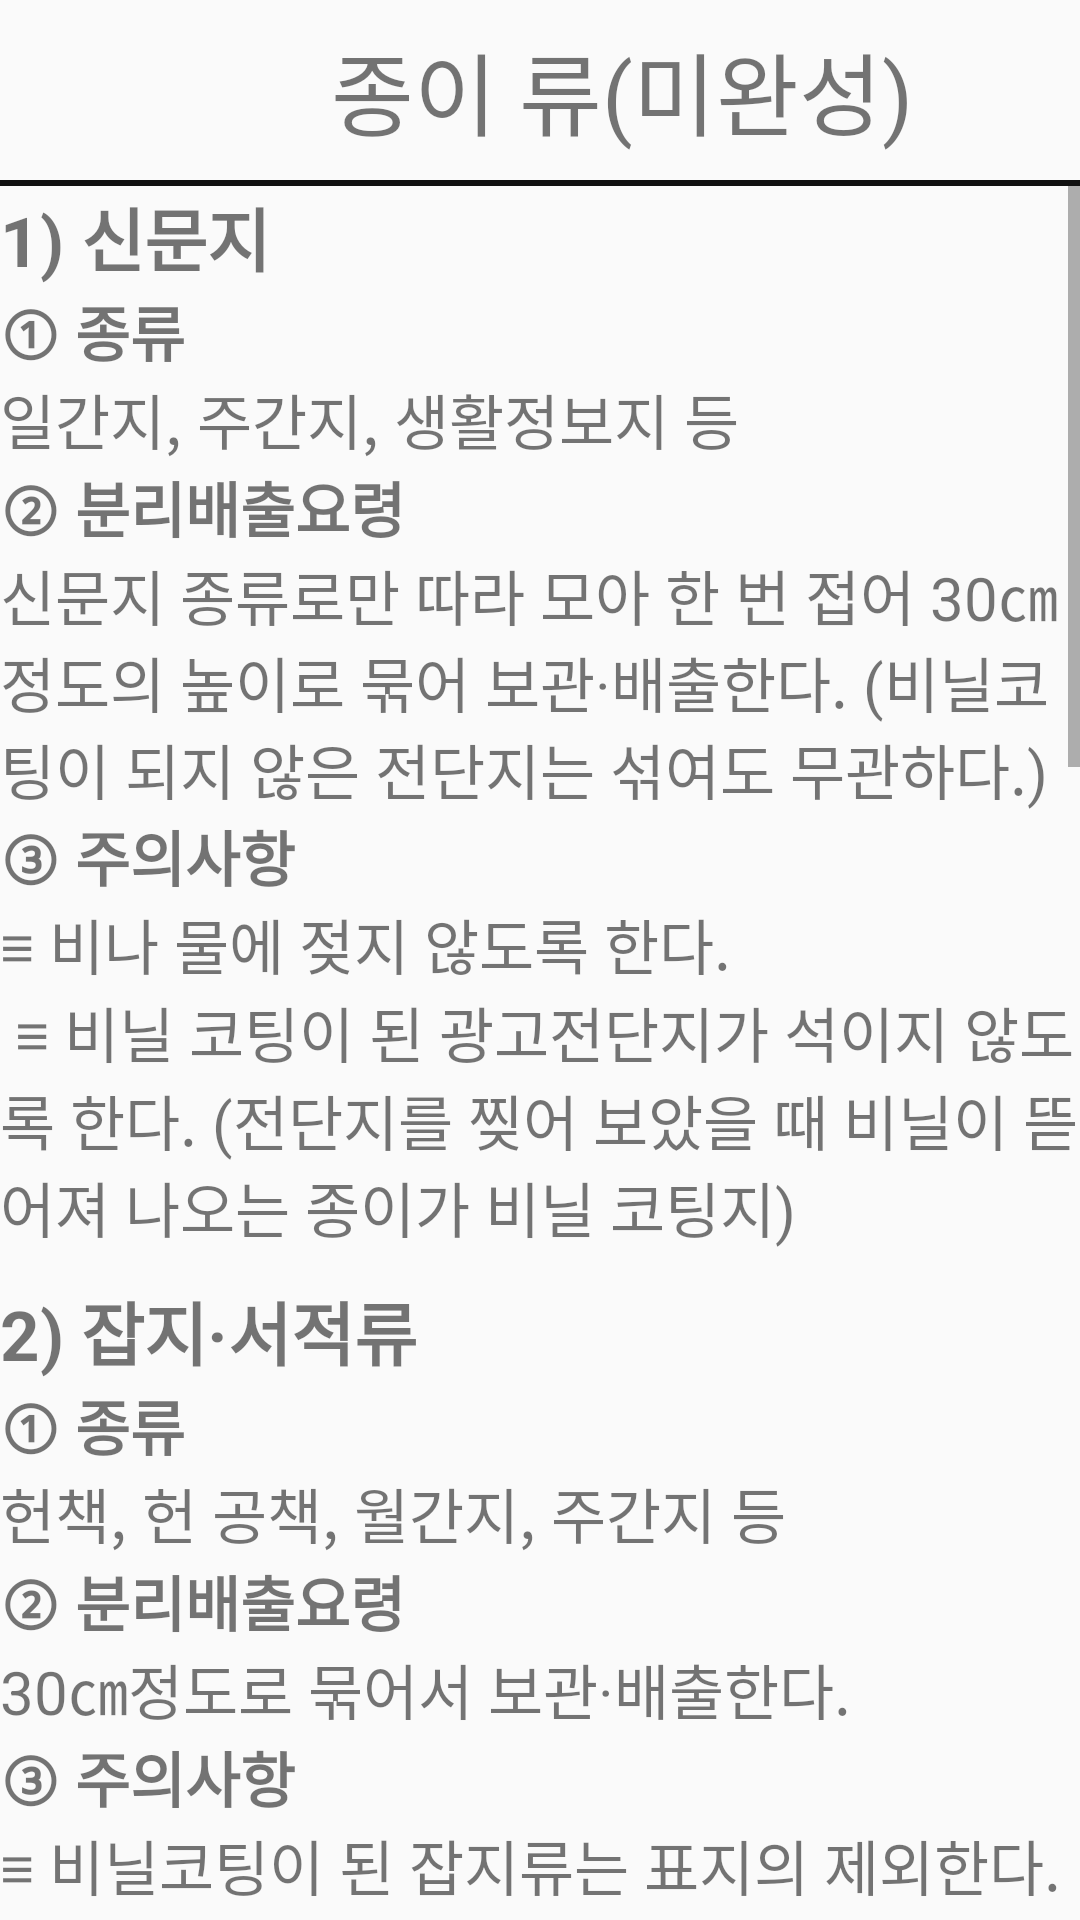

Layout XML and referenced resources for this Android screen:
<!-- AndroidManifest.xml: application theme Theme.Test001 -->
<!-- res/layout/paper_guide.xml -->
<?xml version="1.0" encoding="utf-8"?>
<LinearLayout xmlns:android="http://schemas.android.com/apk/res/android"
    android:layout_width="match_parent"
    android:layout_height="match_parent"
    android:orientation="vertical">

    <LinearLayout
        android:layout_width="match_parent"
        android:layout_height="50dp"
        android:gravity="center"
        android:layout_margin="5dp">

        <ImageView
            android:layout_width="50dp"
            android:layout_height="50dp"
            android:src="@drawable/paper2" />

        <TextView
            android:layout_width="wrap_content"
            android:layout_height="wrap_content"
            android:text="종이 류(미완성)"
            android:textSize="30dp"
            android:layout_marginLeft="5dp" />

    </LinearLayout>

    <View
        android:layout_width="match_parent"
        android:layout_height="1dp"
        android:background="#111111"/>

    <View
        android:layout_width="match_parent"
        android:layout_height="1dp"
        android:background="#111111"/>

    <ScrollView
        android:layout_width="wrap_content"
        android:layout_height="wrap_content">

        <LinearLayout
            android:layout_width="match_parent"
            android:layout_height="match_parent"
            android:orientation="vertical">

            <TextView
                android:layout_width="wrap_content"
                android:layout_height="wrap_content"
                android:text="@string/paper1"
                android:textStyle="bold"
                android:textSize="23dp"/>
            <TextView
                android:layout_width="wrap_content"
                android:layout_height="wrap_content"
                android:text="@string/paper11"
                android:textStyle="bold"
                android:textSize="20dp"/>
            <TextView
                android:layout_width="wrap_content"
                android:layout_height="wrap_content"
                android:text="@string/paper111"
                android:textSize="20dp"/>
            <TextView
                android:layout_width="wrap_content"
                android:layout_height="wrap_content"
                android:text="@string/paper12"
                android:textStyle="bold"
                android:textSize="20dp"/>
            <TextView
                android:layout_width="wrap_content"
                android:layout_height="wrap_content"
                android:text="@string/paper122"
                android:textSize="20dp"/>
            <TextView
                android:layout_width="wrap_content"
                android:layout_height="wrap_content"
                android:text="@string/paper13"
                android:textStyle="bold"
                android:textSize="20dp"/>
            <TextView
                android:layout_width="wrap_content"
                android:layout_height="wrap_content"
                android:text="@string/paper133"
                android:textSize="20dp"/>


            <TextView
                android:layout_width="wrap_content"
                android:layout_height="wrap_content"
                android:text="@string/paper2"
                android:textStyle="bold"
                android:textSize="23dp"
                android:layout_marginTop="10dp"/>
            <TextView
                android:layout_width="wrap_content"
                android:layout_height="wrap_content"
                android:text="@string/paper21"
                android:textStyle="bold"
                android:textSize="20dp"/>
            <TextView
                android:layout_width="wrap_content"
                android:layout_height="wrap_content"
                android:text="@string/paper211"
                android:textSize="20dp"/>
            <TextView
                android:layout_width="wrap_content"
                android:layout_height="wrap_content"
                android:text="@string/paper22"
                android:textStyle="bold"
                android:textSize="20dp"/>
            <TextView
                android:layout_width="wrap_content"
                android:layout_height="wrap_content"
                android:text="@string/paper222"
                android:textSize="20dp"/>
            <TextView
                android:layout_width="wrap_content"
                android:layout_height="wrap_content"
                android:text="@string/paper23"
                android:textStyle="bold"
                android:textSize="20dp"/>
            <TextView
                android:layout_width="wrap_content"
                android:layout_height="wrap_content"
                android:text="@string/paper233"
                android:textSize="20dp"/>


            <TextView
                android:layout_width="wrap_content"
                android:layout_height="wrap_content"
                android:text="@string/paper3"
                android:textStyle="bold"
                android:textSize="23dp"
                android:layout_marginTop="10dp"/>
            <TextView
                android:layout_width="wrap_content"
                android:layout_height="wrap_content"
                android:text="@string/paper31"
                android:textStyle="bold"
                android:textSize="20dp"/>
            <TextView
                android:layout_width="wrap_content"
                android:layout_height="wrap_content"
                android:text="@string/paper311"
                android:textSize="20dp"/>
            <TextView
                android:layout_width="wrap_content"
                android:layout_height="wrap_content"
                android:text="@string/paper32"
                android:textStyle="bold"
                android:textSize="20dp"/>
            <TextView
                android:layout_width="wrap_content"
                android:layout_height="wrap_content"
                android:text="@string/paper322"
                android:textSize="20dp"/>
            <TextView
                android:layout_width="wrap_content"
                android:layout_height="wrap_content"
                android:text="@string/paper33"
                android:textStyle="bold"
                android:textSize="20dp"/>
            <TextView
                android:layout_width="wrap_content"
                android:layout_height="wrap_content"
                android:text="@string/paper333"
                android:textSize="20dp"/>


            <TextView
                android:layout_width="wrap_content"
                android:layout_height="wrap_content"
                android:text="@string/paper4"
                android:textStyle="bold"
                android:textSize="23dp"
                android:layout_marginTop="10dp"/>
            <TextView
                android:layout_width="wrap_content"
                android:layout_height="wrap_content"
                android:text="@string/paper41"
                android:textStyle="bold"
                android:textSize="20dp"/>
            <TextView
                android:layout_width="wrap_content"
                android:layout_height="wrap_content"
                android:text="@string/paper411"
                android:textSize="20dp"/>
            <TextView
                android:layout_width="wrap_content"
                android:layout_height="wrap_content"
                android:text="@string/paper42"
                android:textStyle="bold"
                android:textSize="20dp"/>
            <TextView
                android:layout_width="wrap_content"
                android:layout_height="wrap_content"
                android:text="@string/paper422"
                android:textSize="20dp"/>
            <TextView
                android:layout_width="wrap_content"
                android:layout_height="wrap_content"
                android:text="@string/paper43"
                android:textStyle="bold"
                android:textSize="20dp"/>
            <TextView
                android:layout_width="wrap_content"
                android:layout_height="wrap_content"
                android:text="@string/paper433"
                android:textSize="20dp"/>


            <TextView
                android:layout_width="wrap_content"
                android:layout_height="wrap_content"
                android:text="@string/paper5"
                android:textStyle="bold"
                android:textSize="23dp"
                android:layout_marginTop="10dp"/>
            <TextView
                android:layout_width="wrap_content"
                android:layout_height="wrap_content"
                android:text="@string/paper51"
                android:textStyle="bold"
                android:textSize="20dp"/>
            <TextView
                android:layout_width="wrap_content"
                android:layout_height="wrap_content"
                android:text="@string/paper511"
                android:textSize="20dp"/>
            <TextView
                android:layout_width="wrap_content"
                android:layout_height="wrap_content"
                android:text="@string/paper52"
                android:textStyle="bold"
                android:textSize="20dp"/>
            <TextView
                android:layout_width="wrap_content"
                android:layout_height="wrap_content"
                android:text="@string/paper522"
                android:textSize="20dp"/>
            <TextView
                android:layout_width="wrap_content"
                android:layout_height="wrap_content"
                android:text="@string/paper53"
                android:textStyle="bold"
                android:textSize="20dp"/>
            <TextView
                android:layout_width="wrap_content"
                android:layout_height="wrap_content"
                android:text="@string/paper533"
                android:textSize="20dp"/>

        </LinearLayout>

    </ScrollView>

</LinearLayout>
<!-- resources referenced by this layout -->
<resources>
  <string name="paper1">1) 신문지 </string>
  <string name="paper11">① 종류</string>
  <string name="paper111">일간지, 주간지, 생활정보지 등</string>
  <string name="paper12">② 분리배출요령</string>
  <string name="paper122">신문지 종류로만 따라 모아 한 번 접어 30㎝정도의 높이로 묶어 보관·배출한다. (비닐코팅이 되지 않은 전단지는 섞여도 무관하다.)</string>
  <string name="paper13">③ 주의사항</string>
  <string name="paper133">≡ 비나 물에 젖지 않도록 한다. \n
      ≡ 비닐 코팅이 된 광고전단지가 석이지 않도록 한다. (전단지를 찢어 보았을 때 비닐이 뜯어져 나오는 종이가 비닐 코팅지)</string>
  <string name="paper2">2) 잡지·서적류 </string>
  <string name="paper21">① 종류</string>
  <string name="paper211">헌책, 헌 공책, 월간지, 주간지 등</string>
  <string name="paper22">② 분리배출요령</string>
  <string name="paper222">30㎝정도로 묶어서 보관·배출한다.</string>
  <string name="paper23">③ 주의사항</string>
  <string name="paper233">≡ 비닐코팅이 된 잡지류는 표지의 제외한다. \n
      ≡ 노트의 스프링이나 철판, 테이프 등 종이 이외의 물질은 분리하여 배출한다.</string>
  <string name="paper3">3) 상자류 </string>
  <string name="paper31">① 종류</string>
  <string name="paper311">화장품상자, 과자상자, 과일상자, 가전제품 포장재 등</string>
  <string name="paper32">② 분리배출요령</string>
  <string name="paper322">납작하게 눌러 부피를 줄인 후 운반하기 쉬운 크기로 묶어 보관·배출한다.</string>
  <string name="paper33">③ 주의사항</string>
  <string name="paper333">≡ 상자에 붙어있는 비닐테이프, 철판 등 이물질을 제거한다. \n
      ≡ 기름이나 초 먹인 포장재는 재생이 안되므로 제외한다.</string>
  <string name="paper4">4) 종이팩 </string>
  <string name="paper41">① 종류</string>
  <string name="paper411">우유팩, 음료수 팩, 1회용 종이컵</string>
  <string name="paper42">② 분리배출요령</string>
  <string name="paper422">내용물을 비우고 물로 한번 헹군 후 납작하게 눌러 봉투에 넣거나 한데 묶어서 보관·배출한다. (그대로 말린 후 납작하게 눌러 묶어서 보관한다)</string>
  <string name="paper43">③ 주의사항</string>
  <string name="paper433">≡ 다른 종이류와 섞이지 않도록 별도의 분리 수거함을 마련토록 한다. \n
      ≡ 우유팩이나 음료수팩 중 장기 보존용인 테트라팩은 재생이 안되므로 제외한다.</string>
  <string name="paper5">5) 기타 종이류 </string>
  <string name="paper51">① 종류</string>
  <string name="paper511">복사지, 사무용지, 청구서, 광고전단, 각종 포장지, 종이 쇼핑 백, 달력 등</string>
  <string name="paper52">② 분리배출요령</string>
  <string name="paper522">물이나 오물에 젖지 않게 모아 30㎝정도로 묶어 보관·배출한다.</string>
  <string name="paper53">③ 주의사항</string>
  <string name="paper533">≡ 비닐코팅지나 쇼핑백의 비닐끈, 비닐덮개, 달력 스프링 등을 제거한 후 보관한다. \n
      ≡ 벽지, 나염지, 인화지(사진)는 제외한다.</string>
  <style name="Theme.Test001" parent="Theme.AppCompat.Light">
          
          <item name="colorPrimary">@color/purple_500</item>
          <item name="colorPrimaryVariant">@color/purple_700</item>
          <item name="colorOnPrimary">@color/white</item>
          
          <item name="colorSecondary">@color/teal_200</item>
          <item name="colorSecondaryVariant">@color/teal_700</item>
          <item name="colorOnSecondary">@color/black</item>
          
          <item name="android:statusBarColor" tools:targetApi="l">?attr/colorPrimaryVariant</item>
          
          <item name="windowActionBar">false</item>
          <item name="windowNoTitle">true</item>
      </style>
  <!-- not gathered from this repository: default colours our renderer supplied (Android Studio template values) -->
  <color name="purple_500">#FF6200EE</color>
  <color name="purple_700">#FF3700B3</color>
  <color name="teal_200">#FF03DAC5</color>
  <color name="teal_700">#FF018786</color>
  <color name="black">#FF000000</color>
  <color name="white">#FFFFFFFF</color>
</resources>
